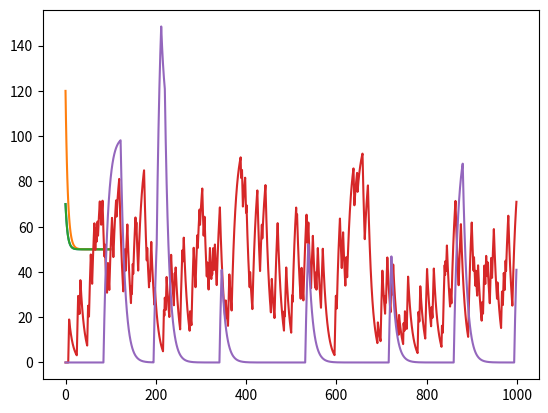

Here is the Python script that generated this plot:
# -*- coding: utf-8 -*-
"""
Created on Sun Feb 24 21:49:13 2019

[redacted]
"""
#%%
import numpy as np
import math as math
import matplotlib.pyplot as plt
import random as rand

t = list(range(100))
R = ['NA']*100
start = 70
ksyn = 10
decay = 0.2

#%%

for i in range(len(R)):
    if i == 0:
        R[i] = start
    else:
        R[i] = R[i - 1] + ksyn - decay*R[i - 1]

#%%%
plt.plot(R)

#%%

Rcal = ['NA']*len(t)
for i in range(len(t)):
    Rcal[i] = start*(ksyn/(decay*start) + math.exp(-decay*t[i]))
plt.plot(Rcal)
plt.plot(R)


#%%
kon = .2
koff = .3
start = 0
ksyn = 10
decay = 0.1

#%%
t = list(range(1000))
state = ['NA']*len(t)
state[0] = 0

R = ['NA']*len(t)

R[0] = start
for i in range(1, len(t)):
    if state[i - 1] == 0:
        R[i] = R[i - 1] - decay*R[i - 1]
        p = rand.randint(1, 100)
        if p > kon*100:
            state[i] = 0
        else:
            state[i] = 1
    if state[i - 1] == 1:
        R[i] = R[i - 1] - decay*R[i - 1] + ksyn
        p = rand.randint(1, 100)
        if p > koff*100:
            state[i] = 1
        else: 
            state[i] = 0
plt.plot(R)

#Clearly this is not all there is to it. It doesn't look like the actual data. 
#There has to be something controlling the burst size besides just the probability 
#of going into the off state. There is also probably a refractory period. 



#%%
kon = .01
koff = .05
start = 0
ksyn = 10
decay = 0.1

#%%
#Diploid
t = list(range(1000))
state = ['NA']*len(t)
state[0] = 0

R1 = ['NA']*len(t)

R1[0] = start
for i in range(1, len(t)):
    if state[i - 1] == 0:
        R1[i] = R1[i - 1] - decay*R1[i - 1]
        p = rand.randint(1, 100)
        if p > kon*100:
            state[i] = 0
        else:
            state[i] = 1
    if state[i - 1] == 1:
        R1[i] = R1[i - 1] - decay*R1[i - 1] + ksyn
        p = rand.randint(1, 100)
        if p > koff*100:
            state[i] = 1
        else: 
            state[i] = 0




state = ['NA']*len(t)
state[0] = 0

R2 = ['NA']*len(t)

R2[0] = start
for i in range(1, len(t)):
    if state[i - 1] == 0:
        R2[i] = R2[i - 1] - decay*R2[i - 1]
        p = rand.randint(1, 100)
        if p > kon*100:
            state[i] = 0
        else:
            state[i] = 1
    if state[i - 1] == 1:
        R2[i] = R2[i - 1] - decay*R2[i - 1] + ksyn
        p = rand.randint(1, 100)
        if p > koff*100:
            state[i] = 1
        else: 
            state[i] = 0

totalR = ['NA']*len(t)
for i in range(len(t)):
    totalR[i] = R1[i] + R2[i]
plt.plot(totalR)